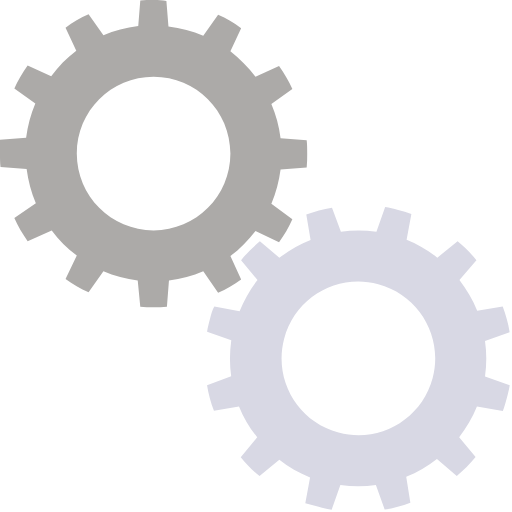
t = 0.00 s
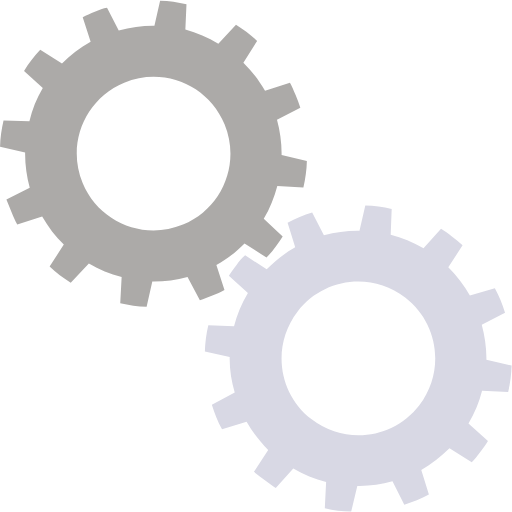
t = 0.25 s
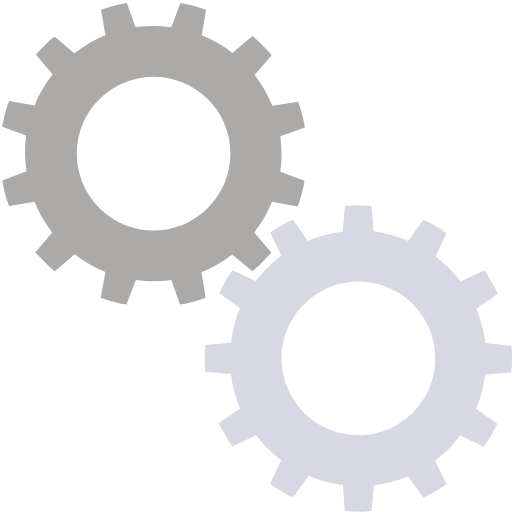
t = 0.50 s
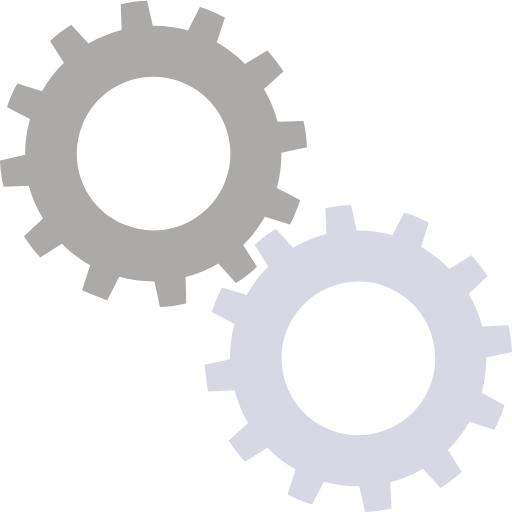
t = 0.75 s

The animated SVG that drew these frames (rendered in a browser with its animation timeline set to each time). Animation: 2 SMIL elements (animateTransform=2); one cycle of 1.00 s, repeats indefinitely.

<?xml version="1.0" encoding="utf-8"?><svg width='118px' height='118px' xmlns="http://www.w3.org/2000/svg" viewBox="0 0 100 100" preserveAspectRatio="xMidYMid" class="uil-gears"><rect x="0" y="0" width="100" height="100" fill="none" class="bk"></rect><g transform="translate(-20,-20)"><path d="M79.9,52.6C80,51.8,80,50.9,80,50s0-1.8-0.1-2.6l-5.1-0.4c-0.3-2.4-0.9-4.6-1.8-6.7l4.2-2.9c-0.7-1.6-1.6-3.1-2.6-4.5 L70,35c-1.4-1.9-3.1-3.5-4.9-4.9l2.2-4.6c-1.4-1-2.9-1.9-4.5-2.6L59.8,27c-2.1-0.9-4.4-1.5-6.7-1.8l-0.4-5.1C51.8,20,50.9,20,50,20 s-1.8,0-2.6,0.1l-0.4,5.1c-2.4,0.3-4.6,0.9-6.7,1.8l-2.9-4.1c-1.6,0.7-3.1,1.6-4.5,2.6l2.1,4.6c-1.9,1.4-3.5,3.1-5,4.9l-4.5-2.1 c-1,1.4-1.9,2.9-2.6,4.5l4.1,2.9c-0.9,2.1-1.5,4.4-1.8,6.8l-5,0.4C20,48.2,20,49.1,20,50s0,1.8,0.1,2.6l5,0.4 c0.3,2.4,0.9,4.7,1.8,6.8l-4.1,2.9c0.7,1.6,1.6,3.1,2.6,4.5l4.5-2.1c1.4,1.9,3.1,3.5,5,4.9l-2.1,4.6c1.4,1,2.9,1.9,4.5,2.6l2.9-4.1 c2.1,0.9,4.4,1.5,6.7,1.8l0.4,5.1C48.2,80,49.1,80,50,80s1.8,0,2.6-0.1l0.4-5.1c2.3-0.3,4.6-0.9,6.7-1.8l2.9,4.2 c1.6-0.7,3.1-1.6,4.5-2.6L65,69.9c1.9-1.4,3.5-3,4.9-4.9l4.6,2.2c1-1.4,1.9-2.9,2.6-4.5L73,59.8c0.9-2.1,1.5-4.4,1.8-6.7L79.9,52.6 z M50,65c-8.3,0-15-6.7-15-15c0-8.3,6.7-15,15-15s15,6.7,15,15C65,58.3,58.3,65,50,65z" fill="#acaaa8"><animateTransform attributeName="transform" type="rotate" from="90 50 50" to="0 50 50" dur="1s" repeatCount="indefinite"></animateTransform></path></g><g transform="translate(20,20) rotate(15 50 50)"><path d="M79.9,52.6C80,51.8,80,50.9,80,50s0-1.8-0.1-2.6l-5.1-0.4c-0.3-2.4-0.9-4.6-1.8-6.7l4.2-2.9c-0.7-1.6-1.6-3.1-2.6-4.5 L70,35c-1.4-1.9-3.1-3.5-4.9-4.9l2.2-4.6c-1.4-1-2.9-1.9-4.5-2.6L59.8,27c-2.1-0.9-4.4-1.5-6.7-1.8l-0.4-5.1C51.8,20,50.9,20,50,20 s-1.8,0-2.6,0.1l-0.4,5.1c-2.4,0.3-4.6,0.9-6.7,1.8l-2.9-4.1c-1.6,0.7-3.1,1.6-4.5,2.6l2.1,4.6c-1.9,1.4-3.5,3.1-5,4.9l-4.5-2.1 c-1,1.4-1.9,2.9-2.6,4.5l4.1,2.9c-0.9,2.1-1.5,4.4-1.8,6.8l-5,0.4C20,48.2,20,49.1,20,50s0,1.8,0.1,2.6l5,0.4 c0.3,2.4,0.9,4.7,1.8,6.8l-4.1,2.9c0.7,1.6,1.6,3.1,2.6,4.5l4.5-2.1c1.4,1.9,3.1,3.5,5,4.9l-2.1,4.6c1.4,1,2.9,1.9,4.5,2.6l2.9-4.1 c2.1,0.9,4.4,1.5,6.7,1.8l0.4,5.1C48.2,80,49.1,80,50,80s1.8,0,2.6-0.1l0.4-5.1c2.3-0.3,4.6-0.9,6.7-1.8l2.9,4.2 c1.6-0.7,3.1-1.6,4.5-2.6L65,69.9c1.9-1.4,3.5-3,4.9-4.9l4.6,2.2c1-1.4,1.9-2.9,2.6-4.5L73,59.8c0.9-2.1,1.5-4.4,1.8-6.7L79.9,52.6 z M50,65c-8.3,0-15-6.7-15-15c0-8.3,6.7-15,15-15s15,6.7,15,15C65,58.3,58.3,65,50,65z" fill="#d8d8e4"><animateTransform attributeName="transform" type="rotate" from="0 50 50" to="90 50 50" dur="1s" repeatCount="indefinite"></animateTransform></path></g></svg>